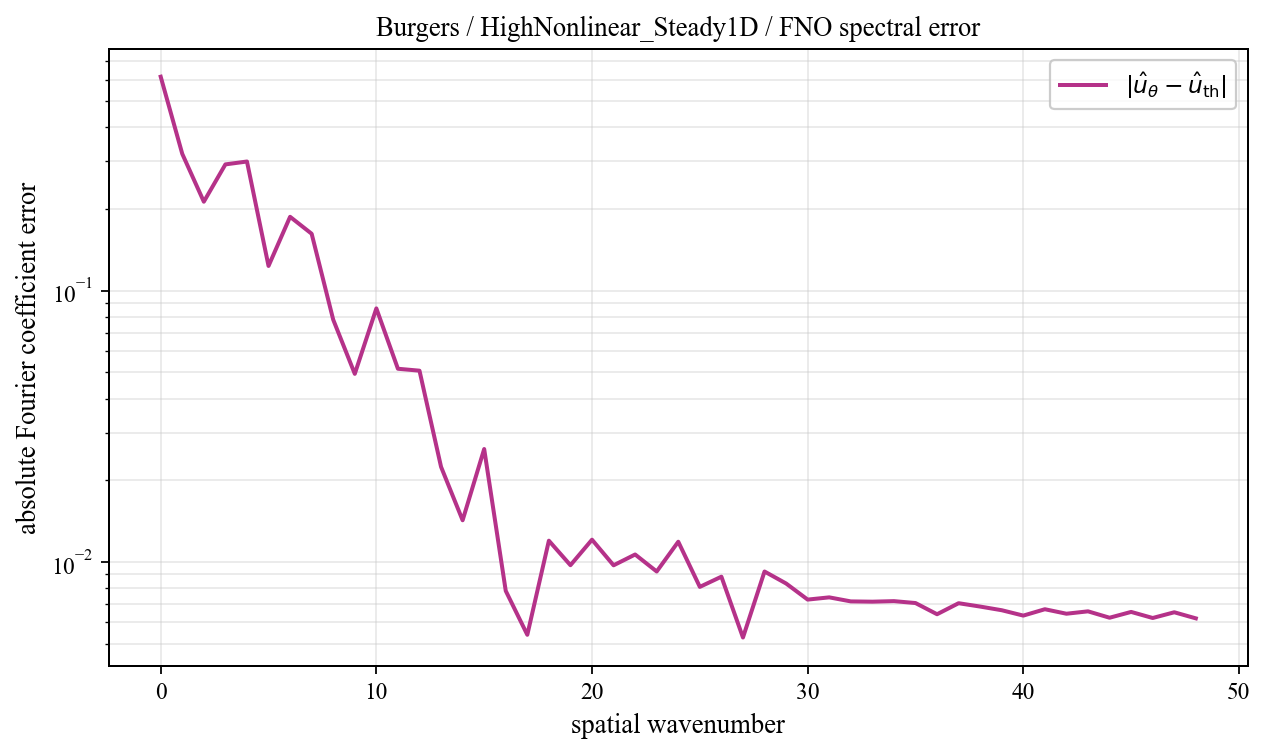

Source data for this figure (header and first rows):
spatial_wavenumber, prediction_magnitude, theory_magnitude, absolute_coefficient_error
0, 0.6307, 0.01607, 0.6147
1, 0.3331, 0.03131, 0.3194
2, 0.1988, 0.03854, 0.2128
3, 0.2925, 0.2725, 0.292
4, 0.2251, 0.3892, 0.2993
5, 0.02679, 0.1069, 0.1233
6, 0.08085, 0.1316, 0.1872
7, 0.1344, 0.1209, 0.1621
8, 0.1308, 0.2066, 0.07816
9, 0.01463, 0.05623, 0.04937
10, 0.1049, 0.03017, 0.08604
11, 0.03303, 0.0197, 0.05155
12, 0.05772, 0.01421, 0.05071
13, 0.01242, 0.01089, 0.02243
14, 0.01703, 0.00871, 0.01425
15, 0.02213, 0.007183, 0.02609
16, 0.004896, 0.006066, 0.007826
17, 0.003831, 0.00522, 0.005391
18, 0.01429, 0.004561, 0.01198
19, 0.008359, 0.004038, 0.009731
20, 0.01321, 0.003614, 0.01208
21, 0.007978, 0.003266, 0.009722
22, 0.01014, 0.002976, 0.01066
23, 0.008749, 0.002732, 0.009224
24, 0.01038, 0.002524, 0.01188
25, 0.00651, 0.002346, 0.008096
26, 0.007737, 0.002193, 0.008828
27, 0.003994, 0.00206, 0.005268
28, 0.008361, 0.001944, 0.009224
29, 0.007042, 0.001842, 0.008332
30, 0.006023, 0.001753, 0.007268
31, 0.006119, 0.001674, 0.007407
32, 0.006061, 0.001604, 0.007157
33, 0.005884, 0.001543, 0.00714
34, 0.006003, 0.001488, 0.007173
35, 0.005749, 0.00144, 0.007058
36, 0.005348, 0.001397, 0.006419
37, 0.005817, 0.001359, 0.007048
38, 0.005679, 0.001326, 0.00685
39, 0.005419, 0.001297, 0.00664
40, 0.005159, 0.001272, 0.006345
41, 0.005499, 0.001251, 0.006697
42, 0.005268, 0.001232, 0.006447
43, 0.005383, 0.001217, 0.006579
44, 0.005045, 0.001205, 0.006231
45, 0.005361, 0.001196, 0.006546
46, 0.005033, 0.001189, 0.006217
47, 0.005342, 0.001185, 0.006526
48, 0.005014, 0.001184, 0.006198
